Image classification data set "raw" (nat-cybe/BatikLens on GitHub). Class labels (19): batik barong, batik cendrawasih, batik ceplok, batik dayak, batik geblek renteng, batik insang, batik kawung, batik lereng, batik nitik, batik ondel-ondel, batik pala, batik parang, batik pintu aceh, batik poleng, batik pring sedawung, batik sidoluhur, batik sidomukti, batik tambal, batik truntum.

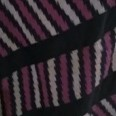
Label: batik insang

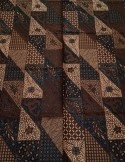
Label: batik tambal

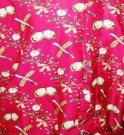
Label: batik pala

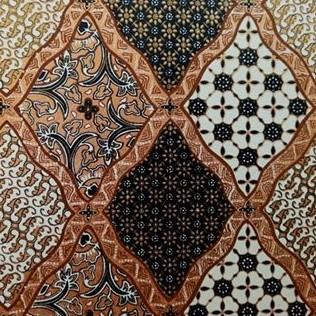
Label: batik sidoluhur

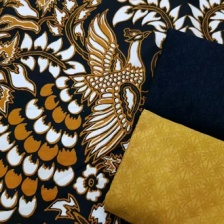
Label: batik cendrawasih

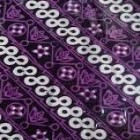
Label: batik geblek renteng
